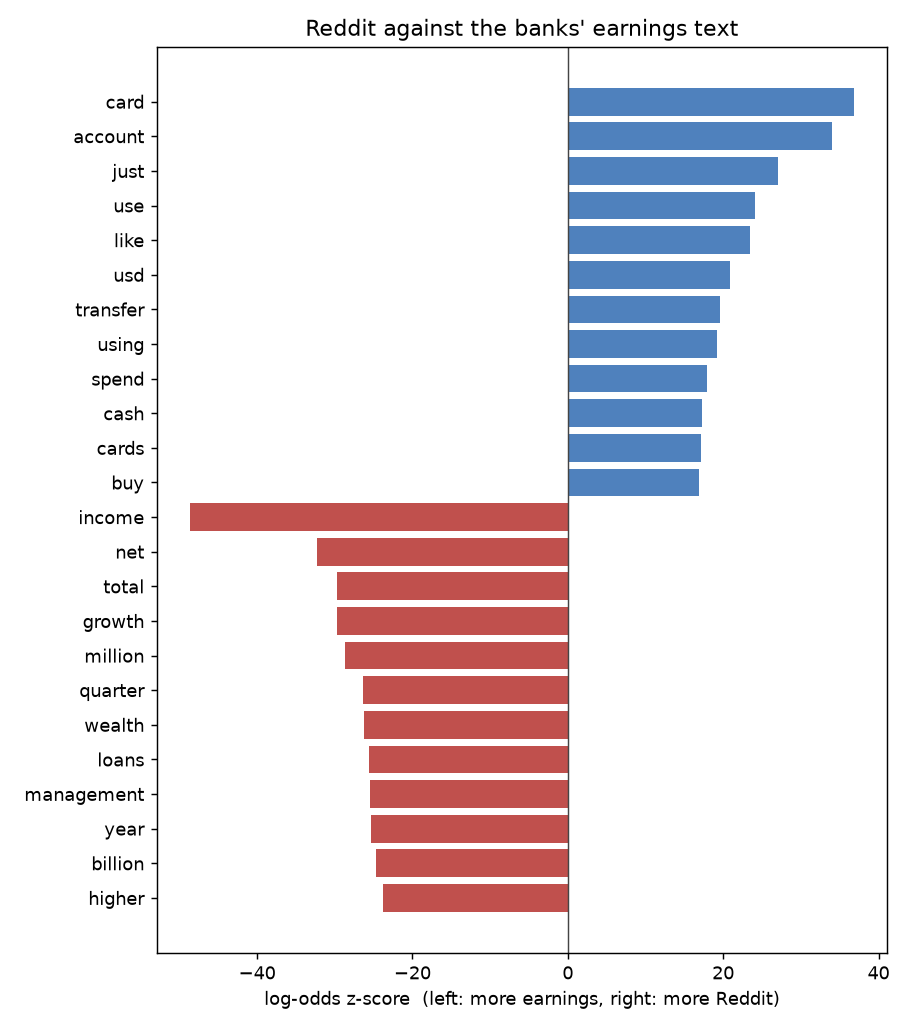

Source data for this figure (header and first rows):
word, z, count_a, count_b
card, 36.83, 3541, 207
account, 34, 4762, 64
just, 27.02, 1903, 118
use, 24.1, 1480, 123
like, 23.44, 1507, 71
usd, 20.85, 1408, 37
transfer, 19.53, 1114, 41
using, 19.18, 1103, 37
spend, 17.97, 1398, 17
cash, 17.33, 967, 197
cards, 17.1, 747, 68
buy, 16.94, 870, 28
spending, 16.92, 732, 59
better, 16.82, 742, 89
need, 16.71, 720, 76
salary, 16.48, 953, 20
month, 16.46, 1087, 16
savings, 16.24, 908, 20
pay, 15.12, 638, 28
money, 14.62, 888, 243
funds, 14, 537, 77
currently, 13.81, 529, 24
got, 13.71, 534, 22
want, 13.3, 532, 96
bonus, 13.23, 536, 100
good, 13.15, 646, 159
fund, 13.13, 461, 60
know, 13.12, 451, 28
years, 12.92, 681, 183
app, 12.86, 579, 12
invest, 12.71, 430, 24
think, 12.71, 668, 182
it's, 12.59, 525, 13
does, 12.57, 445, 69
stock, 12.43, 404, 25
hit, 12.2, 425, 17
sure, 11.92, 379, 21
best, 11.91, 385, 53
credit, 11.83, 1536, 709
vickers, 11.69, 554, 8
did, 11.66, 393, 65
multiplier, 11.64, 746, 5
gold, 11.5, 387, 14
don't, 11.49, 487, 9
local, 11.37, 343, 43
online, 11.35, 497, 8
used, 11.3, 369, 61
minimum, 11.27, 407, 82
way, 11.22, 346, 50
charge, 11.12, 357, 59
open, 10.93, 347, 13
really, 10.88, 311, 19
gives, 10.74, 296, 23
payment, 10.67, 295, 32
recently, 10.61, 299, 17
annual, 10.39, 285, 35
long, 10.36, 278, 30
charges, 10.33, 273, 24
worth, 10.33, 276, 19
accounts, 10.31, 369, 83
... 5,095 more rows
